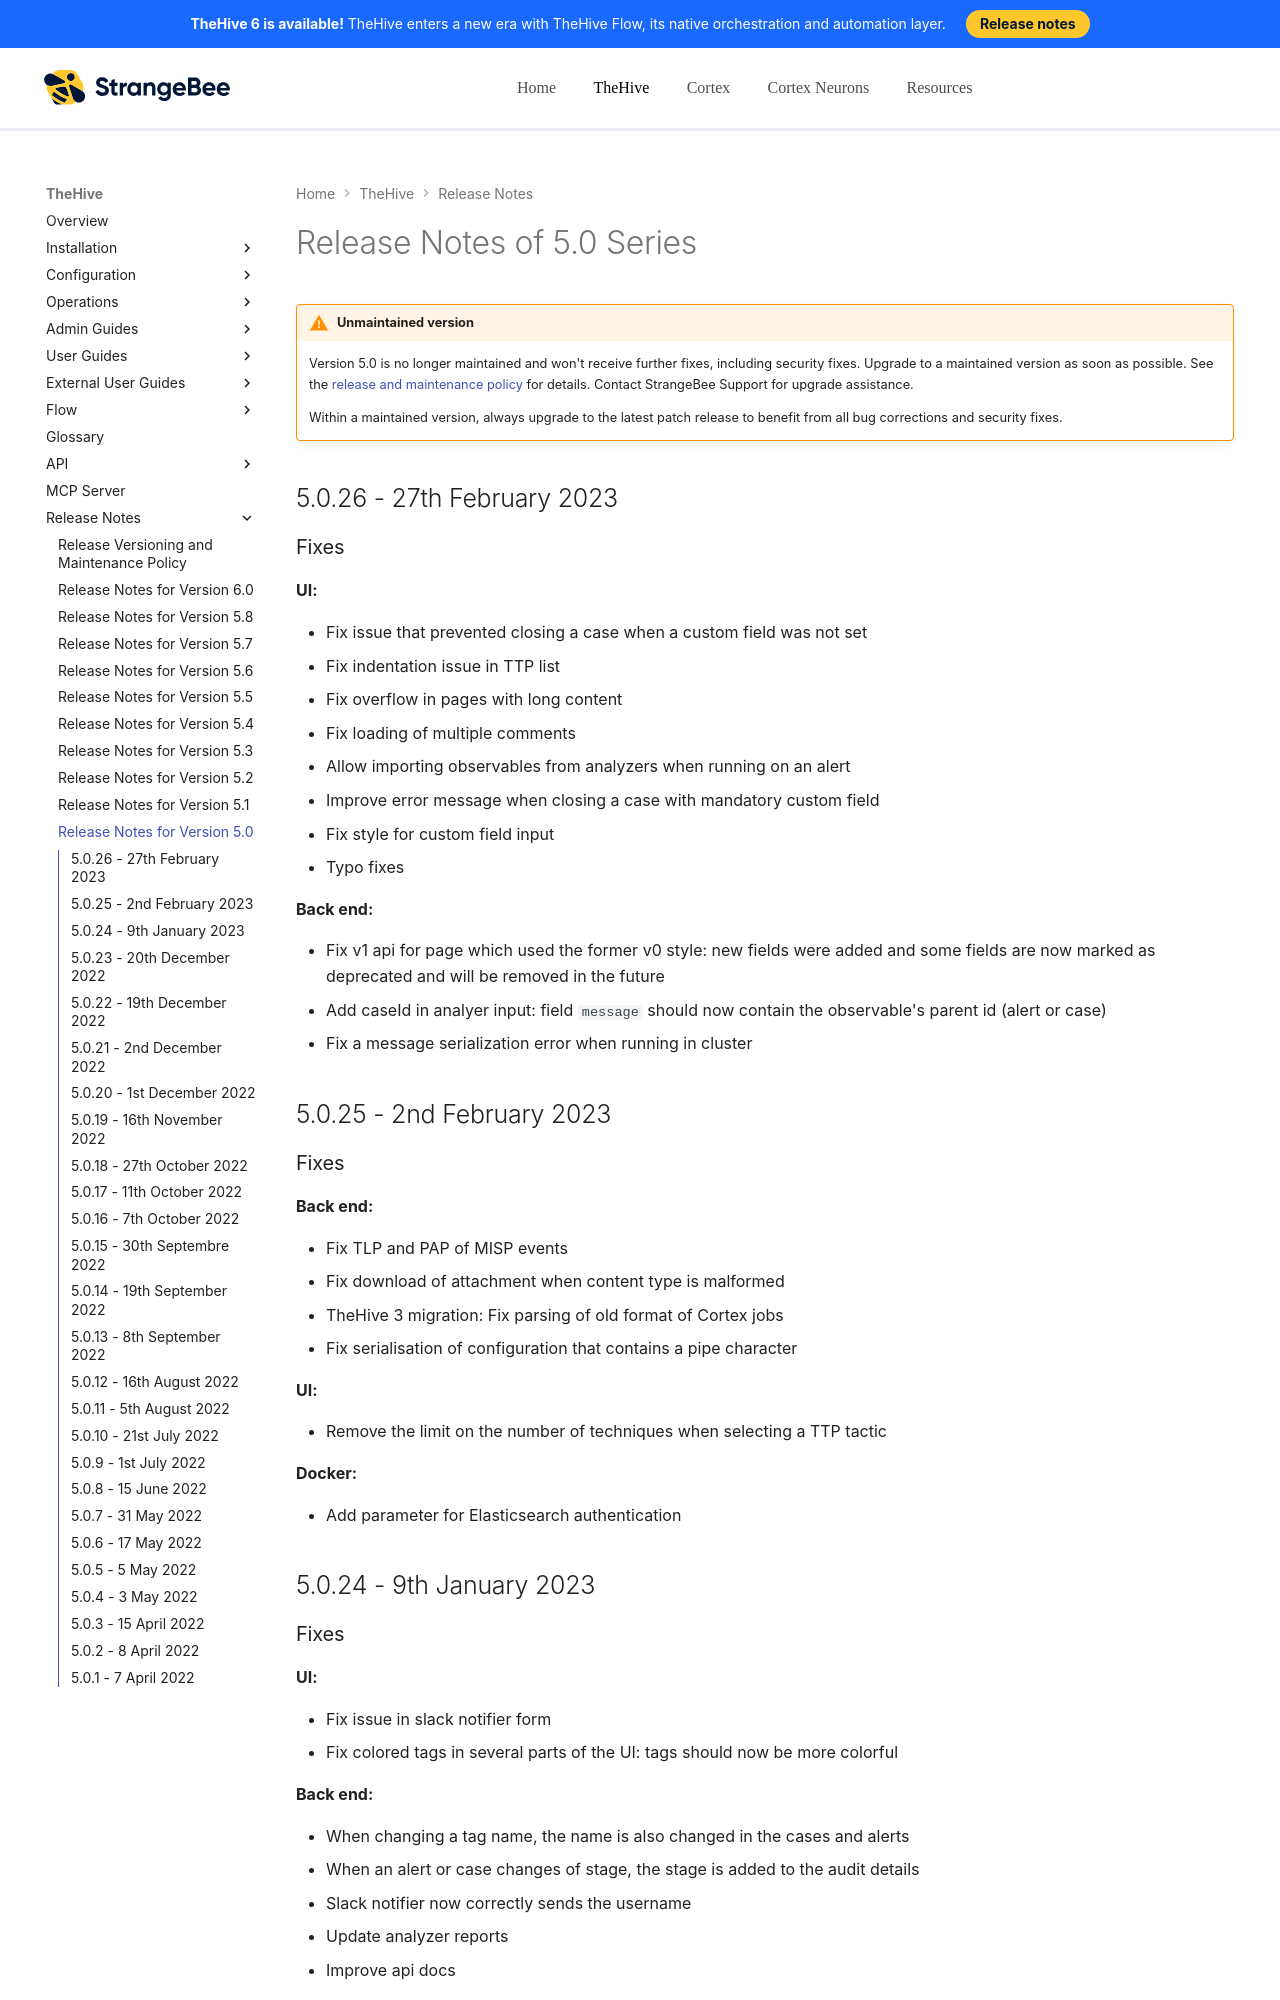

repository: StrangeBeeCorp/docs · page: thehive/release-notes/release-notes-5.0/index.html · generator: mkdocs

# Release Notes of 5.0 Series

!!! warning "Unmaintained version"
    Version 5.0 is no longer maintained and won't receive further fixes, including security fixes. Upgrade to a maintained version as soon as possible. See the [release and maintenance policy](../installation/release-and-maintenance-policy.md) for details. Contact StrangeBee Support for upgrade assistance.

    Within a maintained version, always upgrade to the latest patch release to benefit from all bug corrections and security fixes.

## 5.0.26 - 27th February 2023

### Fixes

**UI:**

- Fix issue that prevented closing a case when a custom field was not set
- Fix indentation issue in TTP list
- Fix overflow in pages with long content
- Fix loading of multiple comments
- Allow importing observables from analyzers when running on an alert
- Improve error message when closing a case with mandatory custom field
- Fix style for custom field input
- Typo fixes

**Back end:**

- Fix v1 api for page which used the former v0 style: new fields were added and some fields are now marked as deprecated and will be removed in the future
- Add caseId in analyer input: field `message` should now contain the observable's parent id (alert or case)
- Fix a message serialization error when running in cluster

## 5.0.25 - 2nd February 2023

### Fixes

**Back end:**

 - Fix TLP and PAP of MISP events
 - Fix download of attachment when content type is malformed
 - TheHive 3 migration: Fix parsing of old format of Cortex jobs
 - Fix serialisation of configuration that contains a pipe character

**UI:**

 - Remove the limit on the number of techniques when selecting a TTP tactic

**Docker:**

 - Add parameter for Elasticsearch authentication


## 5.0.24 - 9th January 2023

### Fixes

**UI:**

- Fix issue in slack notifier form
- Fix colored tags in several parts of the UI: tags should now be more colorful

**Back end:**

- When changing a tag name, the name is also changed in the cases and alerts
- When an alert or case changes of stage, the stage is added to the audit details
- Slack notifier now correctly sends the username
- Update analyzer reports
- Improve api docs

## 5.0.23 - 20th December 2022

### Fixes

- Downgrade logback library to version 1.3.5 which still supports Java 8
